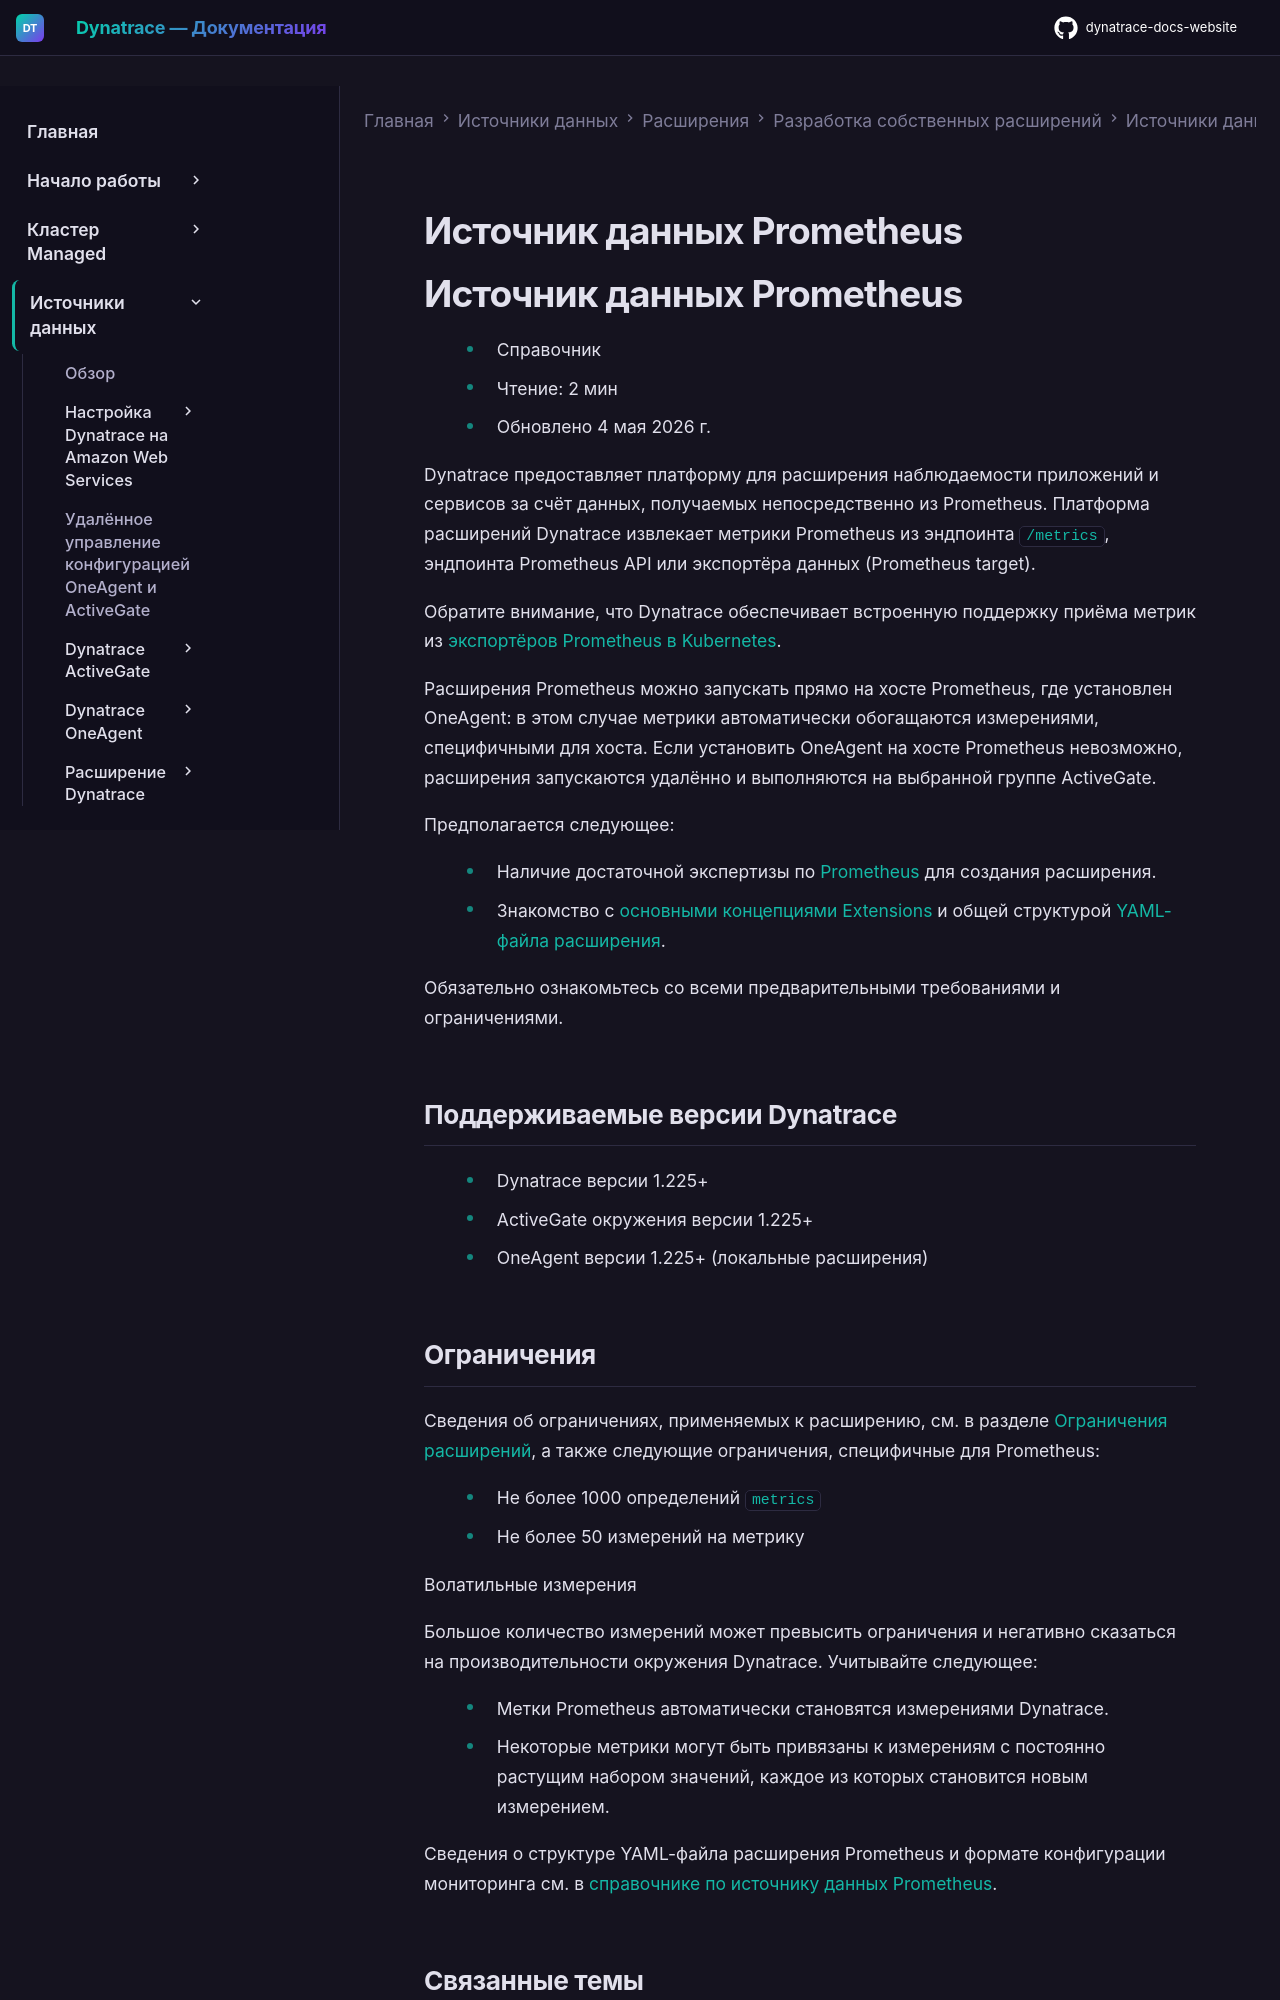

repository: Yerkebulan-Ardabayev/dynatrace-docs-website · page: managed-ru/ingest-from/extensions/develop-your-extensions/data-sources/prometheus-extensions/index.html · generator: mkdocs

---
title: Источник данных Prometheus
source: https://docs.dynatrace.com/managed/ingest-from/extensions/develop-your-extensions/data-sources/prometheus-extensions
scraped: 2026-05-12T11:50:01.246339
---

# Источник данных Prometheus

# Источник данных Prometheus

* Справочник
* Чтение: 2 мин
* Обновлено 4 мая 2026 г.

Dynatrace предоставляет платформу для расширения наблюдаемости приложений и сервисов за счёт данных, получаемых непосредственно из Prometheus. Платформа расширений Dynatrace извлекает метрики Prometheus из эндпоинта `/metrics`, эндпоинта Prometheus API или экспортёра данных (Prometheus target).

Обратите внимание, что Dynatrace обеспечивает встроенную поддержку приёма метрик из [экспортёров Prometheus в Kubernetes](/managed/observe/infrastructure-observability/container-platform-monitoring/kubernetes-monitoring/monitor-prometheus-metrics "Приём метрик из эндпоинтов Prometheus в Kubernetes, оповещения о метриках и потребление мониторинга.").

Расширения Prometheus можно запускать прямо на хосте Prometheus, где установлен OneAgent: в этом случае метрики автоматически обогащаются измерениями, специфичными для хоста. Если установить OneAgent на хосте Prometheus невозможно, расширения запускаются удалённо и выполняются на выбранной группе ActiveGate.

Предполагается следующее:

* Наличие достаточной экспертизы по [Prometheus](https://prometheus.io/) для создания расширения.
* Знакомство с [основными концепциями Extensions](/managed/ingest-from/extensions/concepts "Подробнее о концепции Dynatrace Extensions.") и общей структурой [YAML-файла расширения](/managed/ingest-from/extensions/develop-your-extensions/extension-yaml "Узнайте, как создать YAML-файл расширения с помощью платформы Extensions.").

Обязательно ознакомьтесь со всеми предварительными требованиями и ограничениями.

## Поддерживаемые версии Dynatrace

* Dynatrace версии 1.225+
* ActiveGate окружения версии 1.225+
* OneAgent версии 1.225+ (локальные расширения)
